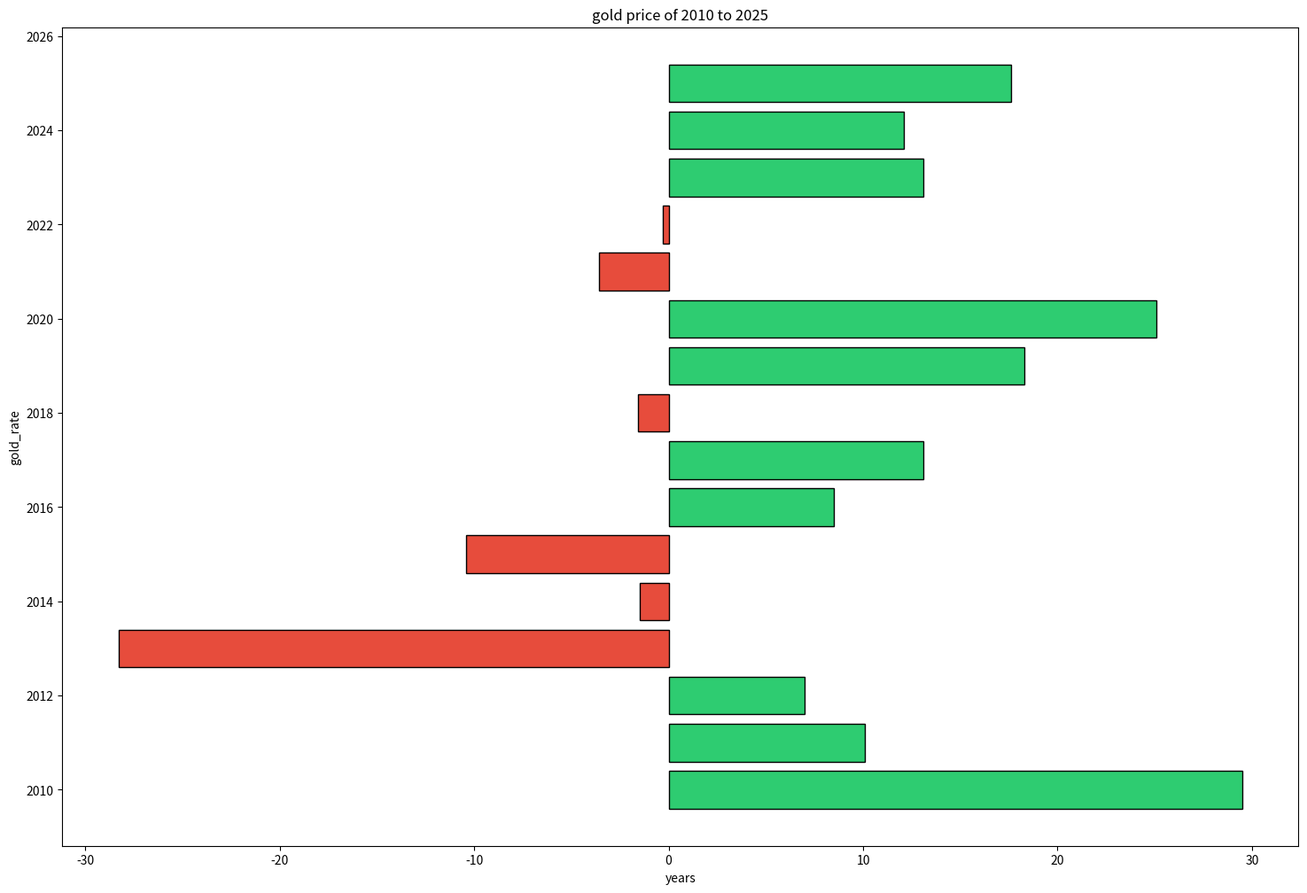

Python code for this plot:
# Create a bar chart showing the yearly gold price increase Rate from 2010 to 2025
import matplotlib.pyplot as plt
plt.figure(figsize=(18,12))
years = [
    2010, 2011, 2012, 2013, 2014, 2015, 2016, 
    2017, 2018, 2019, 2020, 2021, 2022, 2023, 2024, 2025
]

gold_rate = [
    29.5, 10.1, 7.0, -28.3, -1.5, -10.4, 8.5, 
    13.1, -1.6, 18.3, 25.1, -3.6, -0.3, 13.1, 12.1, 17.6
]
colors = ['#2ecc71' if rate >= 0 else '#e74c3c' for rate in gold_rate]

plt.barh(years,gold_rate,color=colors,edgecolor='black',align='center')
plt.xlabel('years')
plt.ylabel('gold_rate')
plt.title('gold price of 2010 to 2025')
plt.show()
